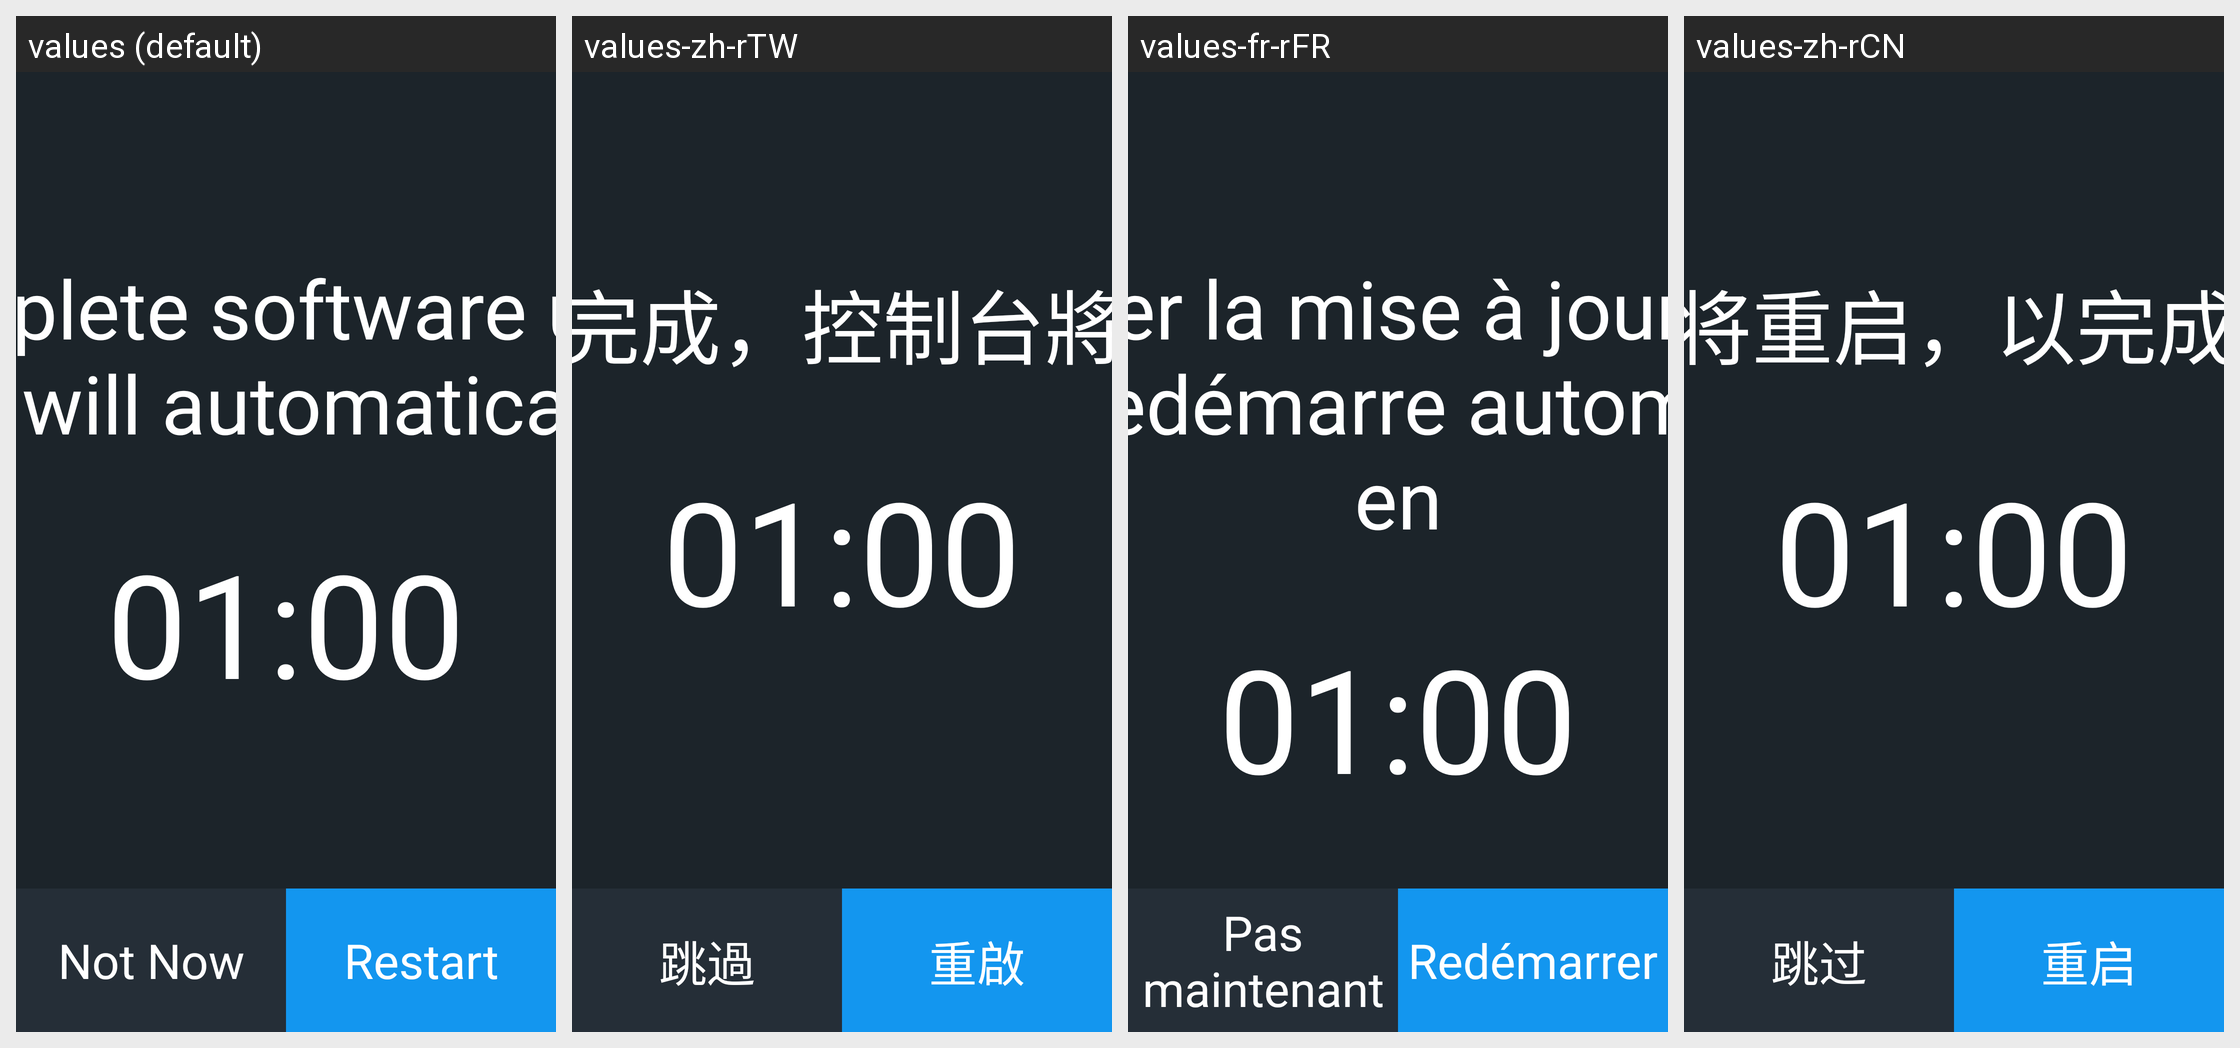

The Android screen above is rendered under several locales of the same app. Produce the string resources it draws, with the default and per-locale values.
Android screen res/layout/window_update_restart.xml rendered under 4 locales, left to right: values (default), values-zh-rTW, values-fr-rFR, values-zh-rCN. Device: Nexus 5 (rendered at 1080×1920; each locale shown at half size, 540×960, under a caption strip naming it); theme Theme.App.Starting.
Other locales in the repository, not shown: values-de-rDE, values-es-rES, values-fi-rFI, values-it-rIT, values-ja-rJP, values-ko-rKR, values-nb-rNO, values-nl-rNL, values-pt-rPT.
Strings drawn on this screen, with the default value and each locale's value (text and hints the layout hard-codes, and strings that could not be matched under every locale, appear in the picture but are not listed):

restart_app
  values: To complete software update, 
      the console will automatically restart in
  values-zh-rTW: 軟件更新完成，控制台將自動重啟
  values-fr-rFR: Pour terminer la mise à jour du logiciel, 
      la console redémarre automatiquement en
  values-zh-rCN: 控制台即将重启，以完成软件更新

_01_00
  values: 01:00
  values-zh-rTW: 01:00  [not translated; the default value is used]
  values-fr-rFR: 01:00
  values-zh-rCN: 01:00  [not translated; the default value is used]

not_now
  values: Not Now
  values-zh-rTW: 跳過
  values-fr-rFR: Pas maintenant
  values-zh-rCN: 跳过

restart
  values: Restart
  values-zh-rTW: 重啟
  values-fr-rFR: Redémarrer
  values-zh-rCN: 重启
